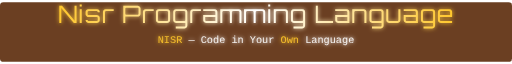
t = 0.00 s
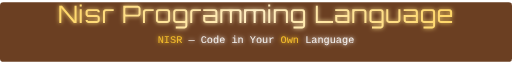
t = 0.70 s
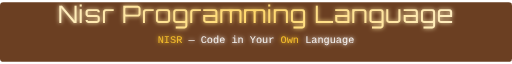
t = 1.75 s
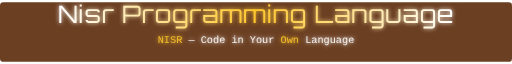
t = 2.50 s
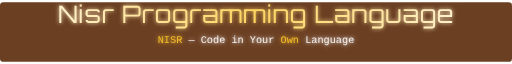
t = 3.13 s
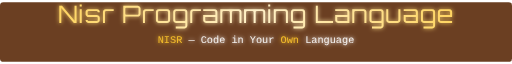
t = 4.38 s

The animated SVG that drew these frames (rendered in a browser with its animation timeline set to each time). Animation: 5 SMIL elements (animate=5); one cycle of 5.00 s, repeats indefinitely.

<svg width="100%" height="140" viewBox="0 0 1200 140" xmlns="http://www.w3.org/2000/svg">
  <defs>
    <linearGradient id="g1" x1="0" x2="1">
      <stop offset="0%" stop-color="#FFC72C"> <!-- Golden Yellow -->
        <animate attributeName="stop-color" values="#FFC72C;#FFFFFF;#FFC72C" dur="5s" repeatCount="indefinite"/>
      </stop>
      <stop offset="50%" stop-color="#FFFFFF"> <!-- White -->
        <animate attributeName="stop-color" values="#FFFFFF;#FFC72C;#FFFFFF" dur="5s" repeatCount="indefinite"/>
      </stop>
      <stop offset="100%" stop-color="#FFC72C">
        <animate attributeName="stop-color" values="#FFC72C;#FFFFFF;#FFC72C" dur="5s" repeatCount="indefinite"/>
      </stop>
    </linearGradient>
    <filter id="glow">
      <feGaussianBlur stdDeviation="4.5" result="blur"/>
      <feMerge>
        <feMergeNode in="blur"/>
        <feMergeNode in="SourceGraphic"/>
      </feMerge>
    </filter>
  </defs>

  <!-- Background -->
  <rect width="1200" height="140" rx="8" fill="#6B3F22"/> <!-- Deep Brown Background -->

  <g filter="url(#glow)">
    <!-- Brand Name -->
    <text x="50%" y="50" font-size="56" text-anchor="middle" font-family="Orbitron, sans-serif" fill="url(#g1)" letter-spacing="2">
      Nisr Programming Language
    </text>

    <!-- Slogan / Tagline -->
    <text x="50%" y="95" font-size="24" text-anchor="middle" fill="#FFFFFF" font-family="Courier New, monospace" opacity="0.9">
      <tspan fill="#FFC72C">NISR</tspan> — Code in Your <tspan fill="#FFC72C">Own</tspan> Language
    </text>

    <!-- Animated line -->
    <line x1="300" x2="900" y1="105" y2="105" stroke="url(#g1)" stroke-width="2">
      <animate attributeName="x1" values="300;320;300" dur="2.8s" repeatCount="indefinite"/>
      <animate attributeName="x2" values="900;880;900" dur="2.8s" repeatCount="indefinite"/>
    </line>
  </g>
</svg>
